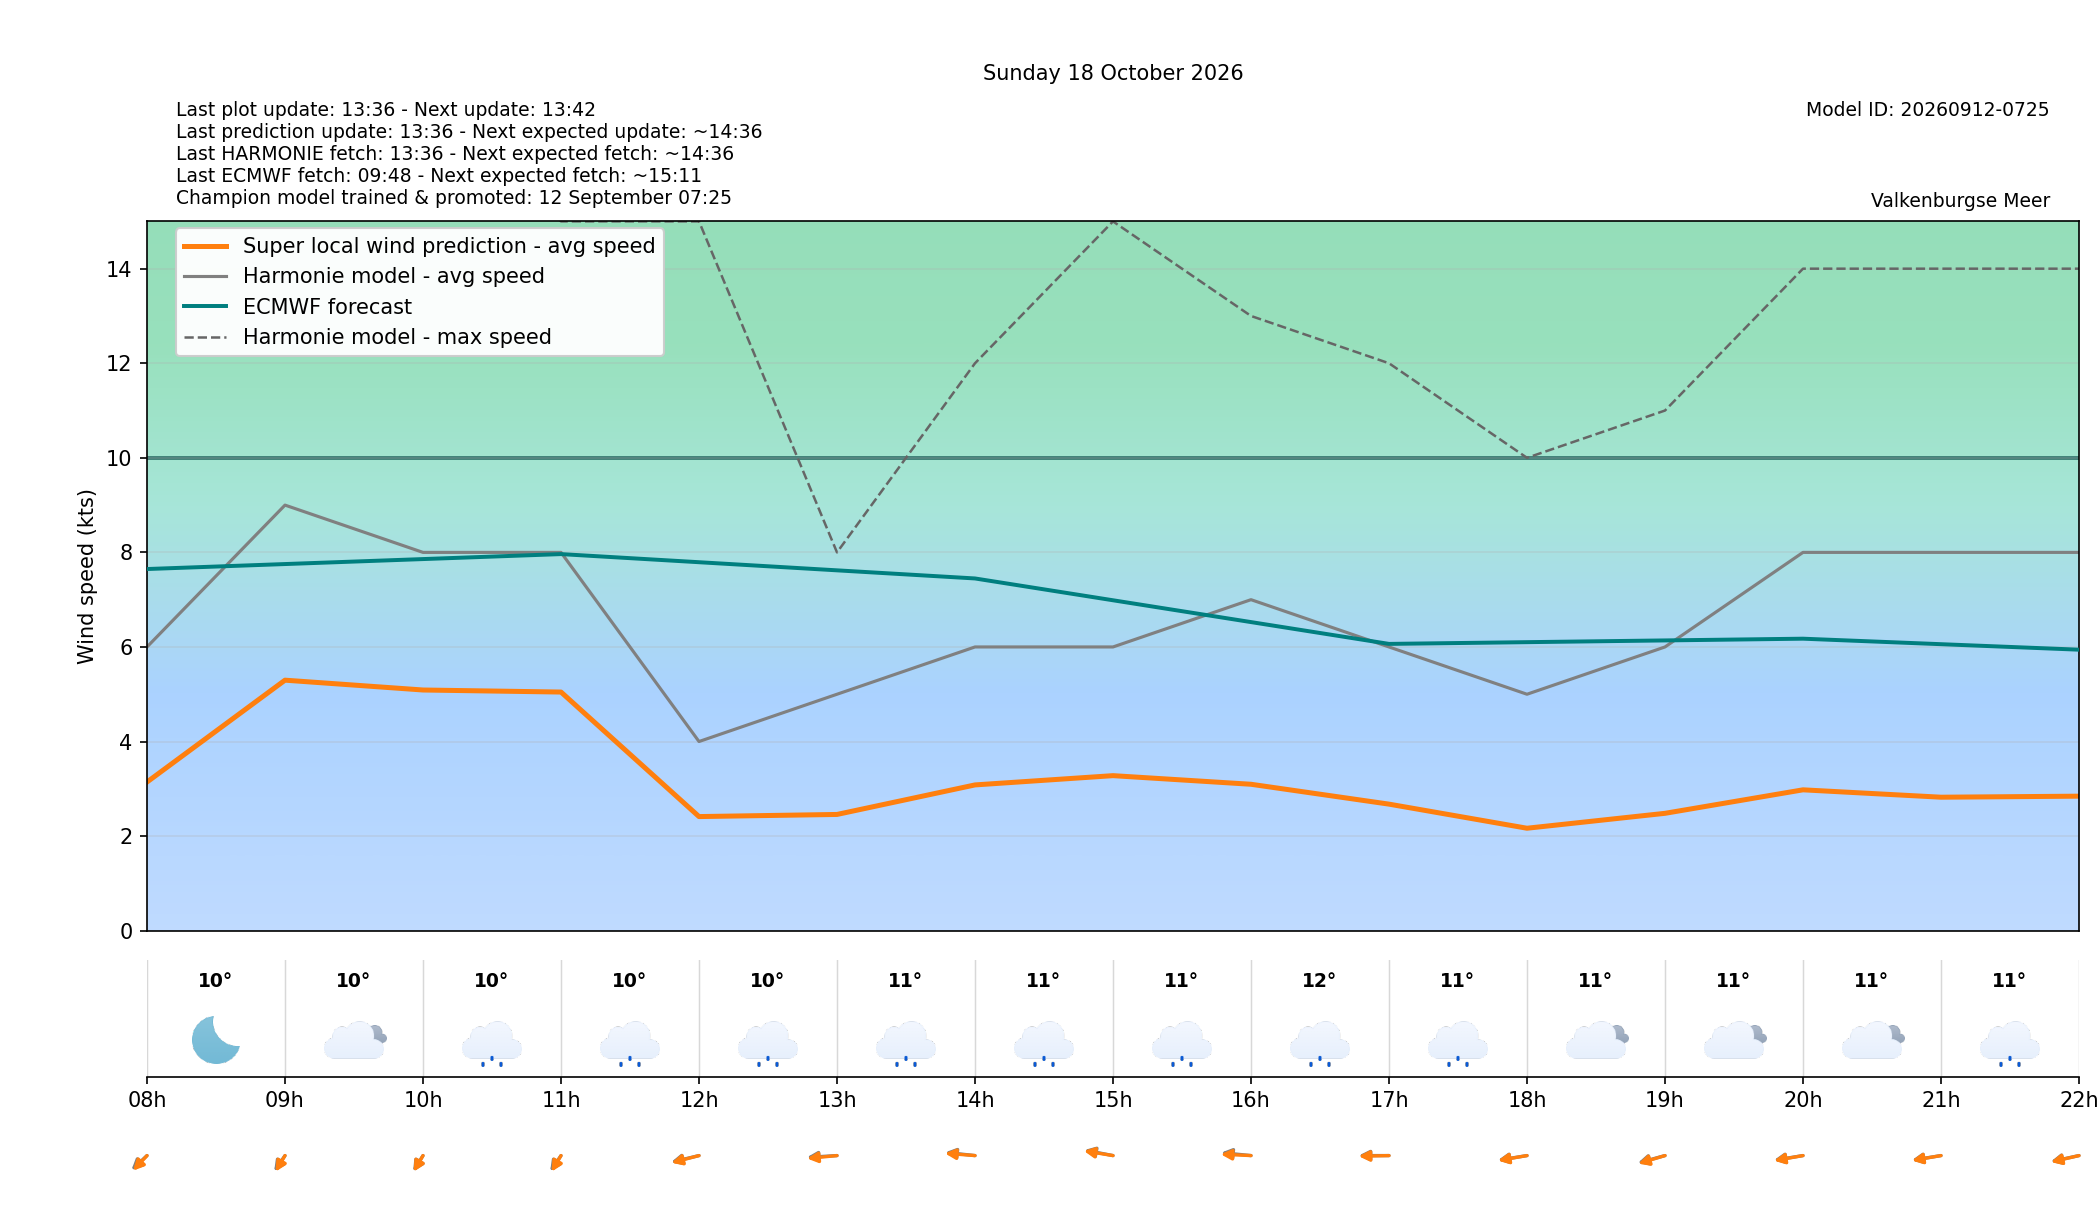

Source data for this figure (header and first rows):
target_time_utc, target_time_local, hour_utc, hour_local, forecast_wind_speed, forecast_wind_min, forecast_wind_max, lstm_pred_wind_speed, delta_speed_lstm_minus_forecast, forecast_wind_dir_deg, lstm_pred_wind_dir_deg, delta_dir_lstm_minus_forecast, forecast_temperature_c, weather_code, weather_source, is_daylight
2026-10-17T22:00:00Z, 2026-10-18T00:00:00+0200, 22, 00, 7.0, 7.0, 17.0, 3.868, -3.132, 9.0, 6.628, -2.372, 11.15, 1, knmi_p1, False
2026-10-17T23:00:00Z, 2026-10-18T01:00:00+0200, 23, 01, 9.0, 9.0, 16.0, 4.64, -4.36, 27.0, 26.24, -0.7574, 10.33, 51, knmi_p1, False
2026-10-18T00:00:00Z, 2026-10-18T02:00:00+0200, 00, 02, 6.0, 6.0, 21.0, 2.969, -3.031, 29.0, 27.48, -1.523, 10.2, 63, knmi_p1, False
2026-10-18T01:00:00Z, 2026-10-18T03:00:00+0200, 01, 03, 8.0, 8.0, 31.0, 4.432, -3.568, 40.0, 39.61, -0.393, 9.855, 51, knmi_p1, False
2026-10-18T02:00:00Z, 2026-10-18T04:00:00+0200, 02, 04, 6.0, 6.0, 14.0, 2.666, -3.334, 23.0, 22.08, -0.925, 9.959, 2, knmi_p1, False
2026-10-18T03:00:00Z, 2026-10-18T05:00:00+0200, 03, 05, 6.0, 6.0, 11.0, 2.499, -3.501, 25.0, 21.68, -3.318, 9.667, 0, knmi_p1, False
2026-10-18T04:00:00Z, 2026-10-18T06:00:00+0200, 04, 06, 6.0, 6.0, 11.0, 2.3, -3.7, 40.0, 39.92, -0.08087, 9.36, 0, knmi_p1, False
2026-10-18T05:00:00Z, 2026-10-18T07:00:00+0200, 05, 07, 9.0, 9.0, 16.0, 4.531, -4.469, 33.0, 31.19, -1.81, 9.193, 0, knmi_p1, False
2026-10-18T06:00:00Z, 2026-10-18T08:00:00+0200, 06, 08, 6.0, 6.0, 18.0, 3.143, -2.857, 31.0, 27.34, -3.655, 9.777, 0, knmi_p1, False
2026-10-18T07:00:00Z, 2026-10-18T09:00:00+0200, 07, 09, 9.0, 9.0, 16.0, 5.298, -3.702, 21.0, 18.23, -2.769, 10.09, 3, knmi_p1, True
2026-10-18T08:00:00Z, 2026-10-18T10:00:00+0200, 08, 10, 8.0, 8.0, 18.0, 5.09, -2.91, 19.0, 18.15, -0.8531, 9.837, 51, knmi_p1, True
2026-10-18T09:00:00Z, 2026-10-18T11:00:00+0200, 09, 11, 8.0, 8.0, 15.0, 5.046, -2.954, 21.0, 18.12, -2.882, 10.11, 51, knmi_p1, True
2026-10-18T10:00:00Z, 2026-10-18T12:00:00+0200, 10, 12, 4.0, 4.0, 15.0, 2.413, -1.587, 67.0, 64.96, -2.041, 10.49, 51, knmi_p1, True
2026-10-18T11:00:00Z, 2026-10-18T13:00:00+0200, 11, 13, 5.0, 5.0, 8.0, 2.458, -2.542, 84.0, 80, -4.004, 10.67, 51, knmi_p1, True
2026-10-18T12:00:00Z, 2026-10-18T14:00:00+0200, 12, 14, 6.0, 6.0, 12.0, 3.082, -2.918, 101.0, 97.74, -3.262, 10.92, 51, knmi_p1, True
2026-10-18T13:00:00Z, 2026-10-18T15:00:00+0200, 13, 15, 6.0, 6.0, 15.0, 3.278, -2.722, 109.0, 106.2, -2.801, 11.39, 51, knmi_p1, True
2026-10-18T14:00:00Z, 2026-10-18T16:00:00+0200, 14, 16, 7.0, 7.0, 13.0, 3.096, -3.904, 100.0, 94.55, -5.454, 11.59, 51, knmi_p1, True
2026-10-18T15:00:00Z, 2026-10-18T17:00:00+0200, 15, 17, 6.0, 6.0, 12.0, 2.676, -3.324, 90.0, 87.83, -2.17, 11.39, 51, knmi_p1, True
2026-10-18T16:00:00Z, 2026-10-18T18:00:00+0200, 16, 18, 5.0, 5.0, 10.0, 2.166, -2.834, 74.0, 72.91, -1.089, 11.1, 3, knmi_p1, True
2026-10-18T17:00:00Z, 2026-10-18T19:00:00+0200, 17, 19, 6.0, 6.0, 11.0, 2.482, -3.518, 64.0, 61.76, -2.243, 10.94, 3, knmi_p1, False
2026-10-18T18:00:00Z, 2026-10-18T20:00:00+0200, 18, 20, 8.0, 8.0, 14.0, 2.979, -5.021, 74.0, 72.46, -1.54, 10.89, 3, knmi_p1, False
2026-10-18T19:00:00Z, 2026-10-18T21:00:00+0200, 19, 21, 8.0, 8.0, 14.0, 2.822, -5.178, 74.0, 73.03, -0.9678, 10.65, 51, knmi_p1, False
2026-10-18T20:00:00Z, 2026-10-18T22:00:00+0200, 20, 22, 8.0, 8.0, 14.0, 2.844, -5.156, 69.0, 67.68, -1.32, 10.69, 51, knmi_p1, False
2026-10-18T21:00:00Z, 2026-10-18T23:00:00+0200, 21, 23, 7.0, 7.0, 13.0, 2.551, -4.449, 60.0, 58.52, -1.476, 10.8, 55, knmi_p1, False
